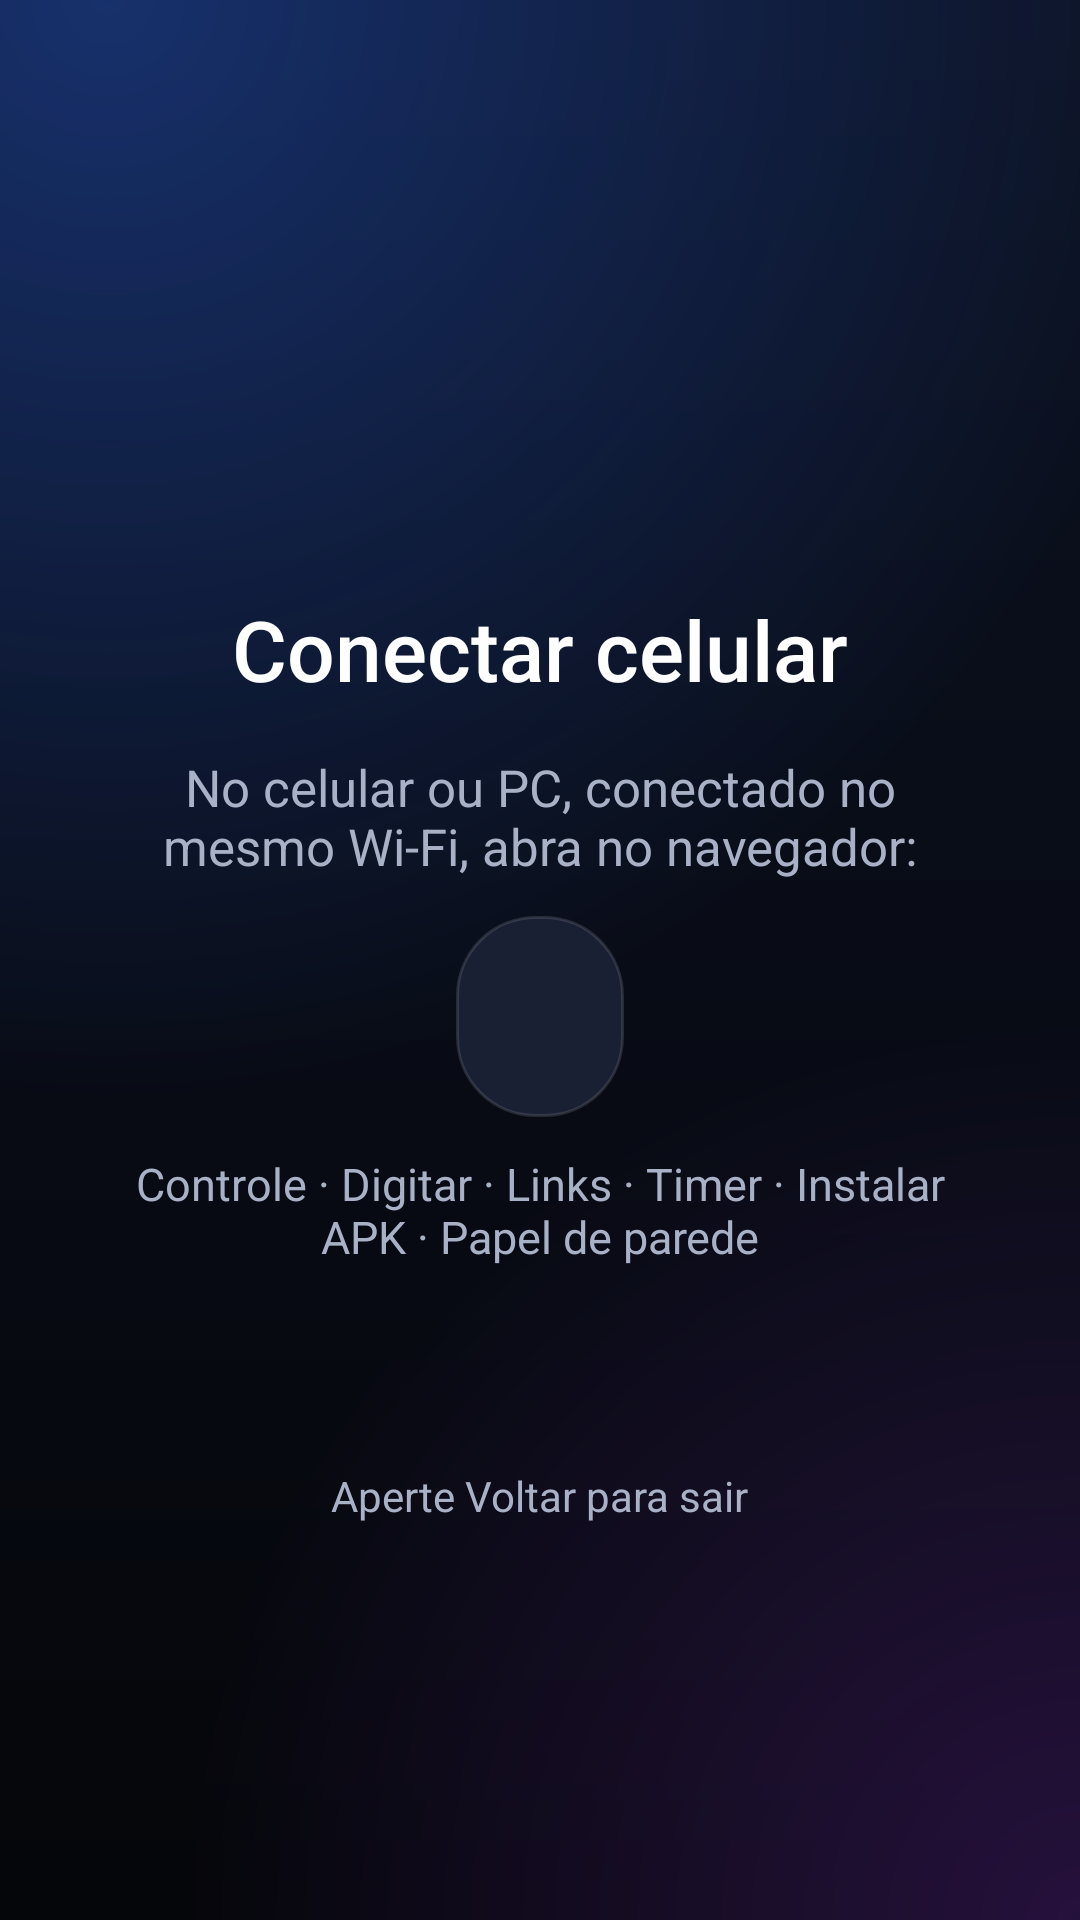

Produce the Android XML layout that renders to this screen, including the resource entries it uses.
<!-- AndroidManifest.xml: application theme Theme.Launcher -->
<!-- res/layout/activity_receive.xml -->
<?xml version="1.0" encoding="utf-8"?>
<ScrollView xmlns:android="http://schemas.android.com/apk/res/android"
    android:layout_width="match_parent"
    android:layout_height="match_parent"
    android:fillViewport="true"
    android:keepScreenOn="true"
    android:scrollbars="none">

    <LinearLayout
        android:layout_width="match_parent"
        android:layout_height="wrap_content"
        android:clipChildren="false"
        android:gravity="center"
        android:orientation="vertical"
        android:padding="40dp">

        <ImageView
            android:layout_width="56dp"
            android:layout_height="56dp"
            android:importantForAccessibility="no"
            android:src="@drawable/ic_phone"
            android:tint="@color/accent" />

        <TextView
            android:layout_width="wrap_content"
            android:layout_height="wrap_content"
            android:layout_marginTop="10dp"
            android:fontFamily="sans-serif-medium"
            android:text="Conectar celular"
            android:textColor="@color/text_primary"
            android:textSize="28sp" />

        <TextView
            style="@style/Text.Secondary"
            android:layout_width="wrap_content"
            android:layout_height="wrap_content"
            android:layout_marginTop="16dp"
            android:gravity="center"
            android:text="No celular ou PC, conectado no mesmo Wi-Fi, abra no navegador:"
            android:textSize="17sp" />

        <TextView
            android:id="@+id/address"
            android:layout_width="wrap_content"
            android:layout_height="wrap_content"
            android:layout_marginTop="12dp"
            android:background="@drawable/pill_bg"
            android:fontFamily="monospace"
            android:paddingStart="28dp"
            android:paddingTop="12dp"
            android:paddingEnd="28dp"
            android:paddingBottom="12dp"
            android:textColor="@color/accent"
            android:textSize="32sp" />

        <TextView
            style="@style/Text.Secondary"
            android:layout_width="wrap_content"
            android:layout_height="wrap_content"
            android:layout_marginTop="12dp"
            android:gravity="center"
            android:text="Controle · Digitar · Links · Timer · Instalar APK · Papel de parede"
            android:textSize="15sp" />

        <TextView
            android:id="@+id/status"
            android:layout_width="wrap_content"
            android:layout_height="wrap_content"
            android:layout_marginTop="18dp"
            android:gravity="center"
            android:textColor="@color/text_primary"
            android:textSize="17sp" />

        <LinearLayout
            android:id="@+id/control_box"
            android:layout_width="wrap_content"
            android:layout_height="wrap_content"
            android:layout_marginTop="22dp"
            android:clipChildren="false"
            android:gravity="center"
            android:orientation="vertical"
            android:visibility="gone">

            <TextView
                android:id="@+id/control_state"
                style="@style/Text.Secondary"
                android:layout_width="wrap_content"
                android:layout_height="wrap_content"
                android:gravity="center"
                android:textSize="15sp" />

            <TextView
                android:id="@+id/control_button"
                style="@style/Button.Pill"
                android:text="Ativar HY Controle" />
        </LinearLayout>

        <LinearLayout
            android:id="@+id/permission_box"
            android:layout_width="wrap_content"
            android:layout_height="wrap_content"
            android:layout_marginTop="22dp"
            android:clipChildren="false"
            android:gravity="center"
            android:orientation="vertical"
            android:visibility="gone">

            <TextView
                style="@style/Text.Secondary"
                android:layout_width="wrap_content"
                android:layout_height="wrap_content"
                android:gravity="center"
                android:text="Pra instalar APKs: permita que o HY Home instale apps"
                android:textSize="15sp" />

            <TextView
                android:id="@+id/allow_button"
                style="@style/Button.Pill"
                android:text="Permitir instalação" />
        </LinearLayout>

        <TextView
            style="@style/Text.Secondary"
            android:layout_width="wrap_content"
            android:layout_height="wrap_content"
            android:layout_marginTop="26dp"
            android:text="Aperte Voltar para sair"
            android:textSize="14sp" />
    </LinearLayout>
</ScrollView>
<!-- resources referenced by this layout -->
<resources>
  <color name="accent">#6EA8FF</color>
  <color name="text_primary">#FFFFFF</color>
  <!-- drawable pill_bg (drawable) -->
  <?xml version="1.0" encoding="utf-8"?>
  <selector xmlns:android="http://schemas.android.com/apk/res/android">
      <item android:state_focused="true">
          <shape>
              <corners android:radius="26dp" />
              <solid android:color="@color/card_focused" />
              <stroke android:width="3dp" android:color="@color/accent" />
          </shape>
      </item>
      <item>
          <shape>
              <corners android:radius="26dp" />
              <solid android:color="@color/card" />
              <stroke android:width="1dp" android:color="@color/card_border" />
          </shape>
      </item>
  </selector>
  <style name="Button.Pill" parent="">
          <item name="android:layout_width">wrap_content</item>
          <item name="android:layout_height">52dp</item>
          <item name="android:layout_marginTop">12dp</item>
          <item name="android:background">@drawable/pill_bg</item>
          <item name="android:clickable">true</item>
          <item name="android:focusable">true</item>
          <item name="android:gravity">center</item>
          <item name="android:paddingStart">28dp</item>
          <item name="android:paddingEnd">28dp</item>
          <item name="android:textColor">@color/text_primary</item>
          <item name="android:textSize">16sp</item>
      </style>
  <style name="Text.Secondary" parent="">
          <item name="android:textColor">@color/text_secondary</item>
      </style>
  <style name="Theme.Launcher" parent="@android:style/Theme.Material.NoActionBar.Fullscreen">
          <item name="android:windowBackground">@drawable/bg_main</item>
          <item name="android:colorAccent">@color/accent</item>
          <item name="android:windowAnimationStyle">@null</item>
      </style>
  <color name="card_focused">#2A3557</color>
  <color name="card">#1A2033</color>
  <color name="card_border">#1FFFFFFF</color>
  <color name="text_secondary">#A9B1C7</color>
  <!-- drawable bg_main (drawable) -->
  <?xml version="1.0" encoding="utf-8"?>
  <layer-list xmlns:android="http://schemas.android.com/apk/res/android">
      <item>
          <shape>
              <gradient
                  android:angle="270"
                  android:endColor="#05060A"
                  android:startColor="#0C1222" />
          </shape>
      </item>
      <item>
          <shape>
              <gradient
                  android:centerX="0.1"
                  android:centerY="0.0"
                  android:endColor="#002B6CFF"
                  android:gradientRadius="1100"
                  android:startColor="#552B6CFF"
                  android:type="radial" />
          </shape>
      </item>
      <item>
          <shape>
              <gradient
                  android:centerX="1.0"
                  android:centerY="1.0"
                  android:endColor="#00A23BFF"
                  android:gradientRadius="900"
                  android:startColor="#33A23BFF"
                  android:type="radial" />
          </shape>
      </item>
  </layer-list>
</resources>
